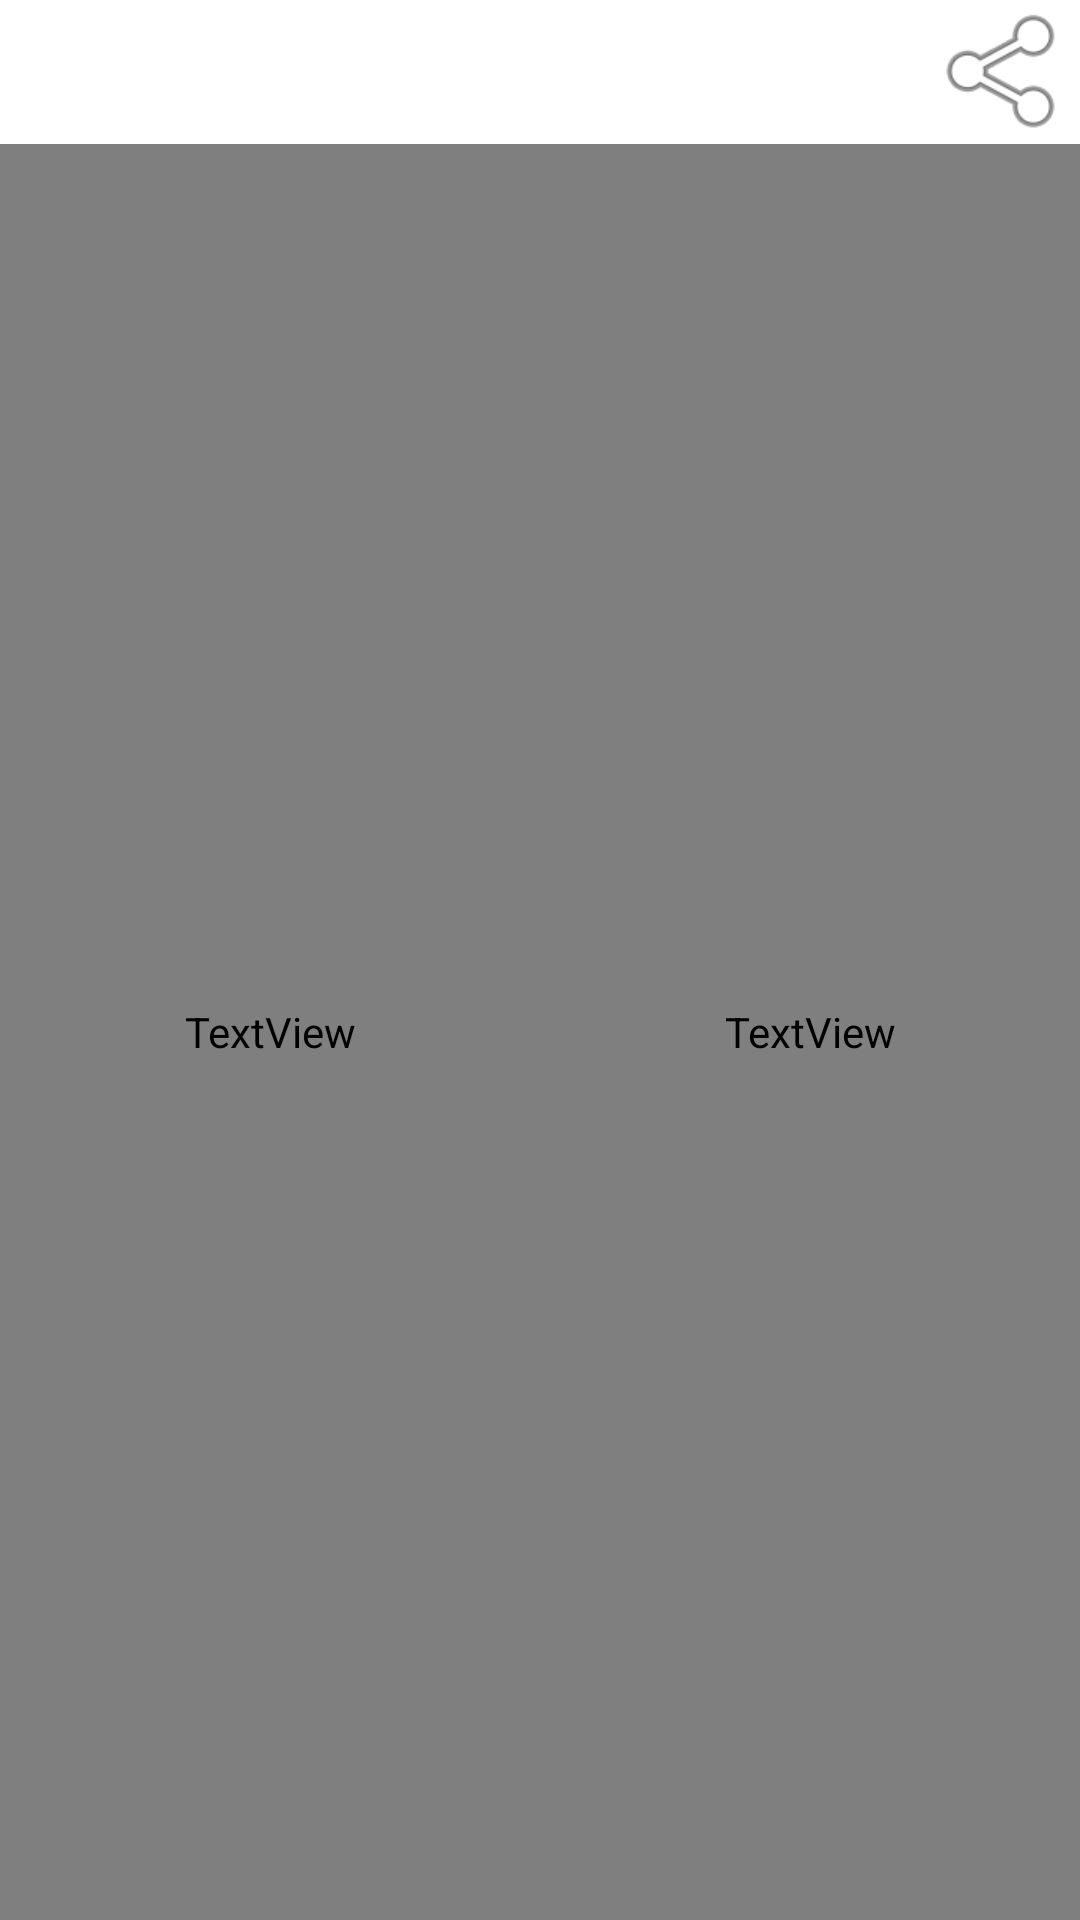

The Android layout XML behind this screen, and the referenced resources:
<!-- AndroidManifest.xml: application theme AppTheme -->
<!-- res/layout/activity_match.xml -->
<?xml version="1.0" encoding="utf-8"?>
<androidx.constraintlayout.widget.ConstraintLayout xmlns:android="http://schemas.android.com/apk/res/android"
    xmlns:app="http://schemas.android.com/apk/res-auto"
    xmlns:tools="http://schemas.android.com/tools"
    android:id="@+id/doublematchcl"
    android:layout_width="match_parent"
    android:layout_height="match_parent"
    android:background="#FFFFFF"
    android:fitsSystemWindows="true"
    tools:context=".Intent.SingleMatch">

    <TextView
        android:id="@+id/updatessingle"
        android:layout_width="0dp"
        android:layout_height="48dp"
        android:textAlignment="center"
        android:textSize="24sp"
        app:layout_constraintEnd_toStartOf="@id/sharematch"
        app:layout_constraintStart_toStartOf="parent"
        app:layout_constraintTop_toTopOf="parent" />


    <Button
        android:id="@+id/sharematch"
        style="@style/TextAppearance.AppCompat.Widget.Button.Colored"
        android:layout_width="48dp"
        android:layout_height="48dp"
        android:background="@android:drawable/ic_menu_share"
        android:contentDescription="@string/condividi"
        app:layout_constraintBottom_toBottomOf="@+id/updatessingle"
        app:layout_constraintEnd_toEndOf="parent"
        app:layout_constraintStart_toEndOf="@+id/updatessingle"
        app:layout_constraintTop_toTopOf="parent"
        app:layout_constraintVertical_bias="0.0" />

    <androidx.constraintlayout.widget.ConstraintLayout
        android:id="@+id/pl1"
        android:layout_width="0dp"
        android:layout_height="0dp"
        android:layout_weight="1"
        app:layout_constraintBottom_toBottomOf="parent"
        app:layout_constraintEnd_toStartOf="@id/pl2"
        app:layout_constraintStart_toStartOf="parent"
        app:layout_constraintTop_toBottomOf="@+id/updatessingle"
        tools:ignore="SpeakableTextPresentCheck">

        <TextView
            android:id="@+id/setwonby1"
            android:layout_width="wrap_content"
            android:layout_height="wrap_content"
            android:fontFamily="@font/chakra_petch_bold"
            android:text="0"
            android:textSize="34sp"
            app:layout_constraintEnd_toEndOf="parent"
            app:layout_constraintTop_toTopOf="parent" />

        <TextView
            android:id="@+id/Tscore1"

            android:layout_width="0dp"
            android:layout_height="0dp"
            android:background="#00FFFFFF"
            android:fontFamily="@font/chakra_petch_bold"
            android:gravity="center"

            android:includeFontPadding="false"
            android:lineSpacingExtra="0dp"
            android:textAlignment="center"
            android:textAppearance="@style/TextAppearance.AppCompat.Large"
            android:textSize="130sp"
            app:layout_constraintBottom_toBottomOf="parent"
            app:layout_constraintEnd_toEndOf="parent"
            app:layout_constraintHorizontal_bias="0.0"
            app:layout_constraintStart_toStartOf="parent"
            app:layout_constraintTop_toTopOf="parent"
            app:layout_constraintVertical_bias="1.0"
            tools:ignore="SpeakableTextPresentCheck" />

        <Button
            android:id="@+id/baddpl1"
            android:layout_width="0dp"
            android:layout_height="0dp"
            android:background="#00FFFFFF"
            android:contentDescription="@string/aggiungi_un_punto_alla_squadra_1"
            android:text=""
            app:layout_constraintBottom_toTopOf="@id/brempl1"
            app:layout_constraintEnd_toEndOf="parent"
            app:layout_constraintStart_toStartOf="parent"
            app:layout_constraintTop_toTopOf="parent"
            tools:ignore="DuplicateClickableBoundsCheck" />

        <Button
            android:id="@+id/brempl1"
            android:layout_width="0dp"
            android:layout_height="0dp"
            android:background="#00FFFFFF"
            android:contentDescription="@string/togli_un_punto_alla_squadra_1"
            android:text=""
            app:layout_constraintBottom_toBottomOf="parent"
            app:layout_constraintEnd_toEndOf="parent"
            app:layout_constraintStart_toStartOf="parent"
            app:layout_constraintTop_toBottomOf="@id/baddpl1" />

    </androidx.constraintlayout.widget.ConstraintLayout>

    <androidx.constraintlayout.widget.ConstraintLayout
        android:id="@+id/pl2"
        android:layout_width="0dp"
        android:layout_height="0dp"
        android:layout_weight="1"
        android:background="#00FFFFFF"
        app:layout_constraintBottom_toBottomOf="parent"
        app:layout_constraintEnd_toEndOf="parent"
        app:layout_constraintStart_toEndOf="@id/pl1"
        app:layout_constraintTop_toBottomOf="@+id/updatessingle">

        <TextView
            android:id="@+id/setwonby2"
            android:layout_width="wrap_content"
            android:layout_height="wrap_content"
            android:fontFamily="@font/chakra_petch_bold"
            android:text="0"
            android:textSize="34sp"
            app:layout_constraintStart_toStartOf="parent"
            app:layout_constraintTop_toTopOf="parent" />

        <TextView
            android:id="@+id/Tscore2"
            android:layout_width="match_parent"
            android:layout_height="0dp"
            android:background="#00FFFFFF"
            android:fontFamily="@font/chakra_petch_bold"
            android:gravity="center"
            android:textSize="130sp"
            app:layout_constraintBottom_toBottomOf="parent"
            app:layout_constraintEnd_toEndOf="parent"
            app:layout_constraintHorizontal_bias="0.0"
            app:layout_constraintStart_toStartOf="parent"
            app:layout_constraintTop_toTopOf="parent"
            app:layout_constraintVertical_bias="0.0"
            tools:ignore="SpeakableTextPresentCheck" />

        <Button
            android:id="@+id/baddpl2"
            android:layout_width="0dp"
            android:layout_height="0dp"
            android:background="#00FFFFFF"
            android:contentDescription="@string/aggiungi_un_punto_alla_squadra_2"
            android:text=""
            app:layout_constraintBottom_toTopOf="@id/brempl2"
            app:layout_constraintEnd_toEndOf="parent"
            app:layout_constraintStart_toStartOf="parent"
            app:layout_constraintTop_toTopOf="parent" />

        <Button
            android:id="@+id/brempl2"
            android:layout_width="0dp"
            android:layout_height="0dp"
            android:background="#00FFFFFF"
            android:contentDescription="@string/togli_un_punto_alla_squadra_2"
            android:text=""
            app:layout_constraintBottom_toBottomOf="parent"
            app:layout_constraintEnd_toEndOf="parent"
            app:layout_constraintStart_toStartOf="parent"
            app:layout_constraintTop_toBottomOf="@id/baddpl2" />

    </androidx.constraintlayout.widget.ConstraintLayout>

</androidx.constraintlayout.widget.ConstraintLayout>
<!-- resources referenced by this layout -->
<resources>
  <string name="aggiungi_un_punto_alla_squadra_1">aggiungi un punto alla squadra 1</string>
  <string name="aggiungi_un_punto_alla_squadra_2">aggiungi un punto alla squadra 2</string>
  <string name="condividi">condividi</string>
  <string name="togli_un_punto_alla_squadra_1">togli un punto alla squadra 1</string>
  <string name="togli_un_punto_alla_squadra_2">togli un punto alla squadra 2</string>
  <style name="AppTheme" parent="Theme.AppCompat.Light.NoActionBar">
          <item name="background">@android:color/white</item>
          <item name="android:textColor">@android:color/black</item>
      </style>
</resources>
